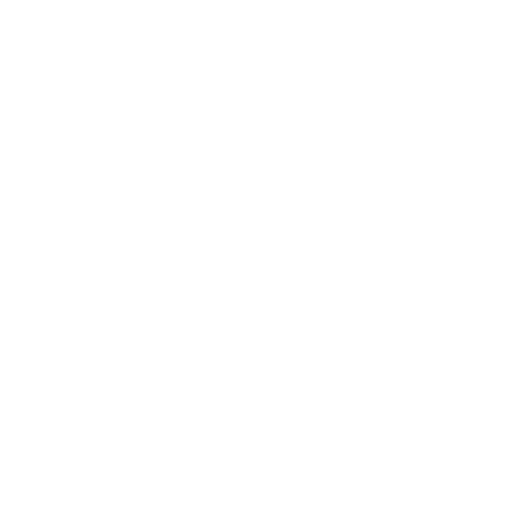
t = 0.00 s
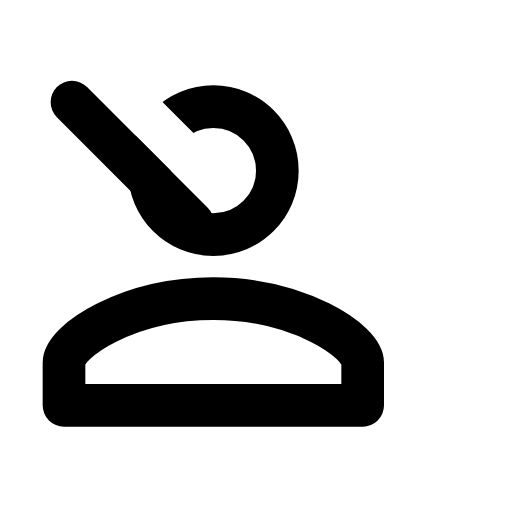
t = 1.20 s
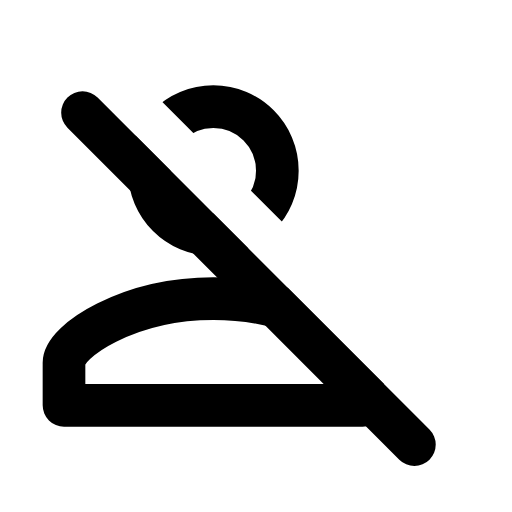
t = 2.25 s
t = 3.75 s: frame unchanged from t = 2.25 s, image omitted
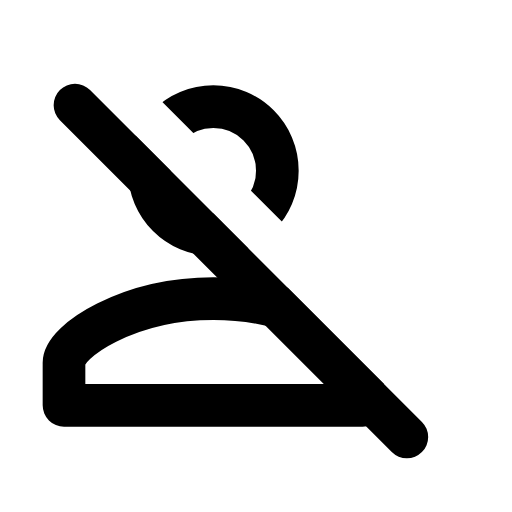
t = 4.50 s
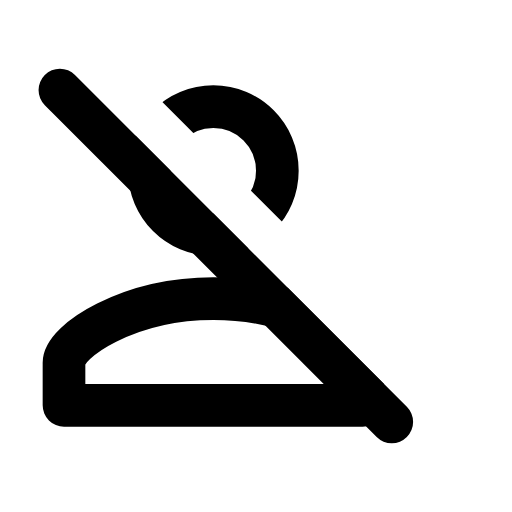
t = 6.00 s

The animated SVG that drew these frames (rendered in a browser with its animation timeline set to each time). Animation: 5 SMIL elements (animate=5); one cycle of 6.00 s, repeats indefinitely.

<svg viewBox="0 0 24 24" xmlns="http://www.w3.org/2000/svg"><defs><mask id="SVGIQrlRQpZ"><g fill="none" stroke-linecap="round" stroke-linejoin="round" stroke-width="2"><g stroke="#fff"><path d="M10 5c1.66 0 3 1.34 3 3c0 1.66 -1.34 3 -3 3c-1.66 0 -3 -1.34 -3 -3c0 -1.66 1.34 -3 3 -3Z" stroke-dasharray="22"><animate attributeName="stroke-dashoffset" dur="0.5s" fill="freeze" values="22;0"/></path><path d="M10 14c4 0 7 2 7 3v2h-14v-2c0 -1 3 -3 7 -3Z" stroke-dasharray="38" stroke-dashoffset="38"><animate attributeName="stroke-dashoffset" begin="0.5s" dur="0.5s" fill="freeze" to="0"/></path></g><path d="M0 11h24" stroke="#000" transform="rotate(45 12 12)" stroke-dasharray="26" stroke-dashoffset="26"><animate attributeName="stroke-dashoffset" begin="1.1s" dur="0.4s" fill="freeze" to="0"/></path></g></mask></defs><path d="M0 0h24v24H0z" fill="currentColor" mask="url(#SVGIQrlRQpZ)"/><path d="M0 13h22" stroke="currentColor" fill="none" stroke-width="2" stroke-linecap="round" stroke-linejoin="round" transform="rotate(45 12 12)" stroke-dasharray="24" stroke-dashoffset="24"><animate attributeName="d" dur="6s" repeatCount="indefinite" keyTimes="0;0.5;1" values="M0 13h22;M2 13h22;M0 13h22"/><animate attributeName="stroke-dashoffset" begin="1.1s" dur="0.3s" fill="freeze" to="0"/></path></svg>
